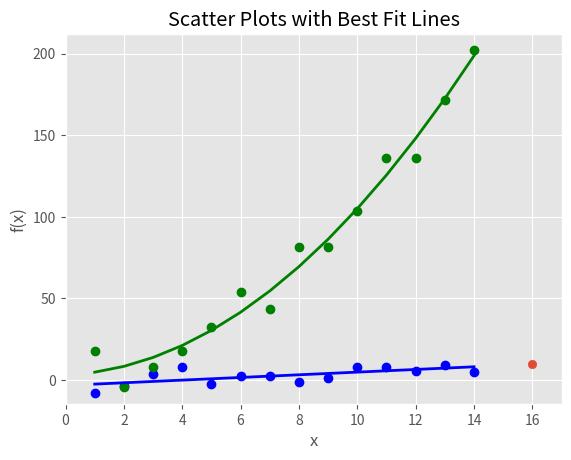

The script that saved this image:
import numpy as np
import matplotlib.pyplot as plt
plt.style.use('ggplot')
x = np.arange(start=1, stop=15, step=1)
y_linear = x + 5 * np.random.randn(14)
y_quadratic = x**2 + 10 * np.random.randn(14)

fn_linear = np.poly1d(np.polyfit(x, y_linear, deg=1))
fn_quadratic = np.poly1d(np.polyfit(x, y_quadratic, deg=2))

fig = plt.figure()
ax1 = fig.add_subplot(1,1,1)
ax1.plot(x, y_linear, 'bo', x, y_quadratic, 'go', x, fn_linear(x), 'b-', x, fn_quadratic(x), 'g-', linewidth=2.)
ax1.xaxis.set_ticks_position('bottom')
ax1.yaxis.set_ticks_position('left')

ax1.set_title('Scatter Plots with Best Fit Lines')
plt.xlabel('x')
plt.ylabel('f(x)')

predict_x = 16
predict_y = fn_linear(predict_x)
print(predict_y)
plt.scatter(predict_x,predict_y)

plt.xlim((min(x)-1, predict_x+1))
# predict_x로 변경, predict_x가 더 길이가 넓으므로
plt.ylim((min(y_quadratic)-10, max(y_quadratic)+10))
# y 최대값은 그대로 유지 기존 값이 더 크기 때문에

plt.savefig('scatter_plot.png', dpi=400, bbox_inches='tight')

plt.show()